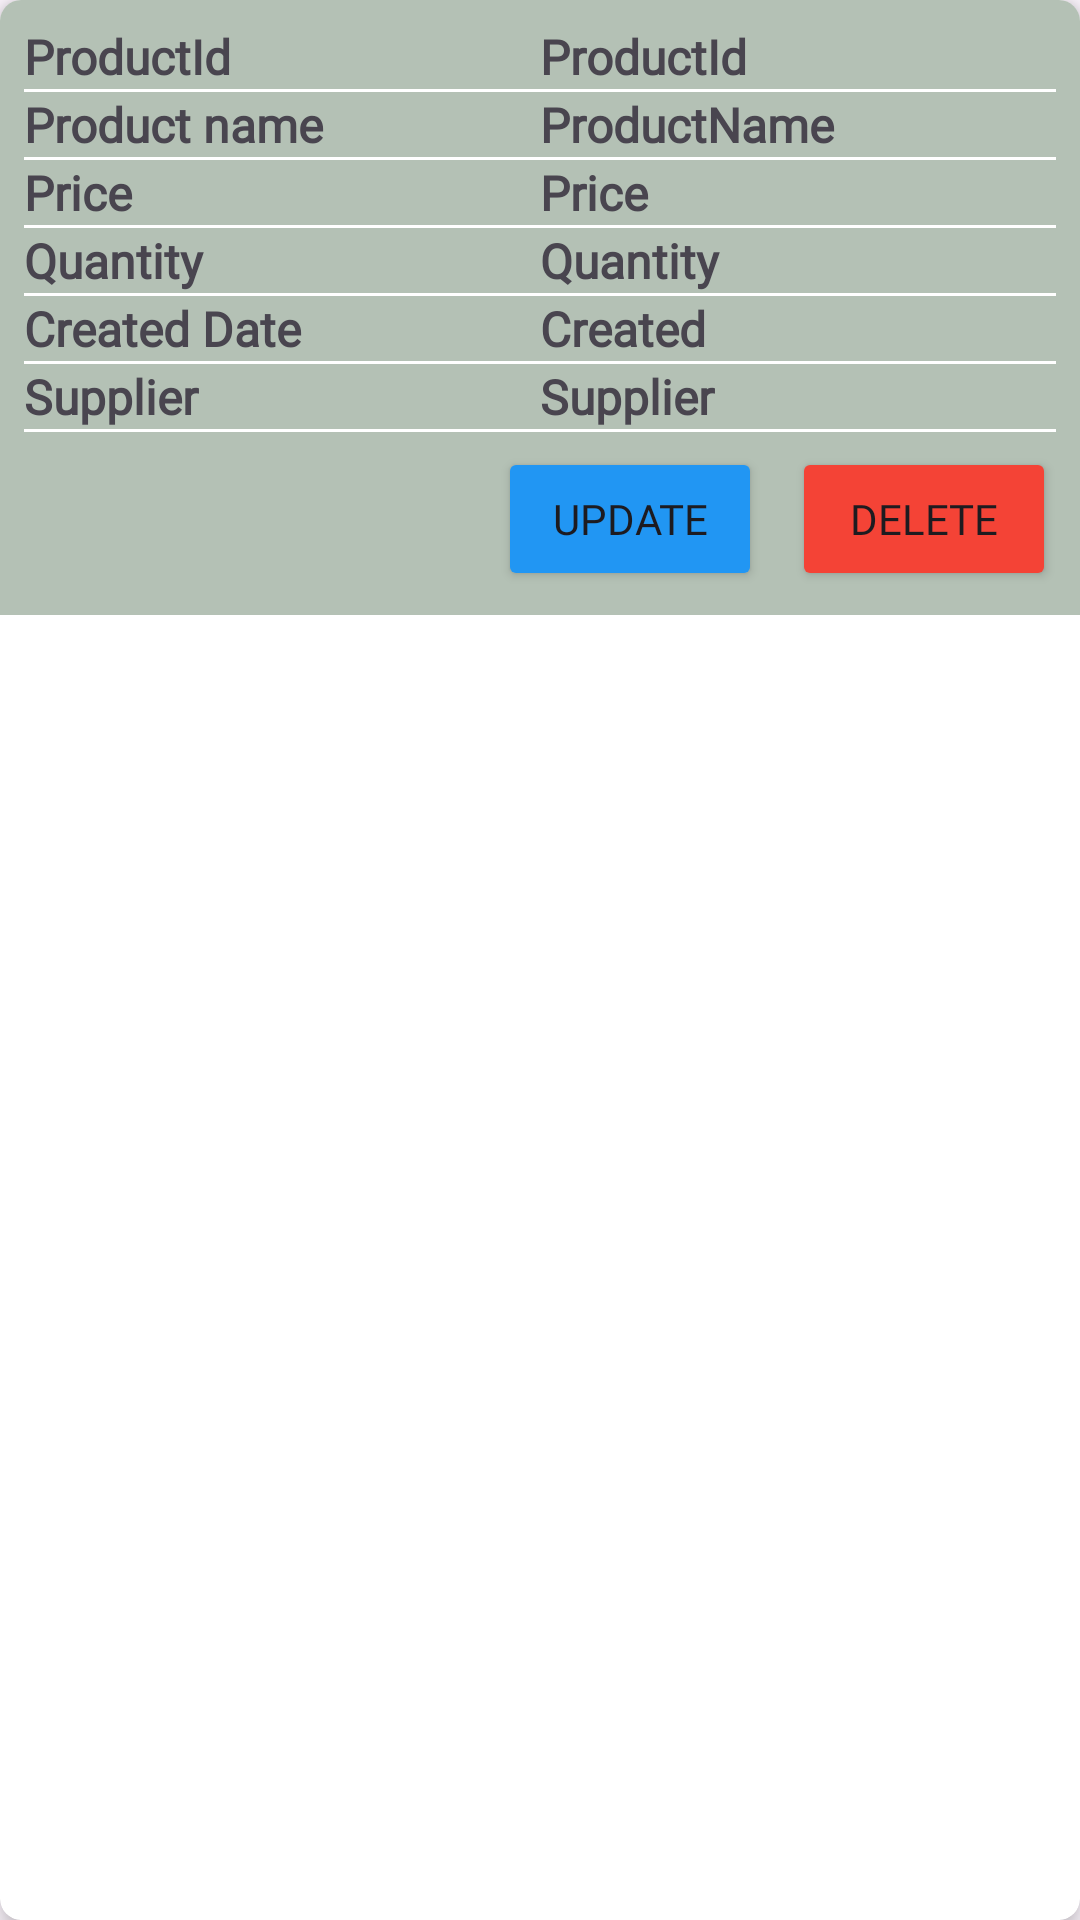

This screen was rendered from an Android layout file. Write that file and the resources it references.
<!-- AndroidManifest.xml: application theme Theme.SamplePE -->
<!-- res/layout/list_product_items.xml -->
<?xml version="1.0" encoding="utf-8"?>
<androidx.cardview.widget.CardView xmlns:android="http://schemas.android.com/apk/res/android"
    android:layout_width="match_parent"
    android:layout_height="wrap_content"
    xmlns:app="http://schemas.android.com/apk/res-auto"
    android:layout_margin="5dp"
    app:cardCornerRadius="7dp"
    app:cardElevation="5dp"
    android:id="@+id/product_item_layout"
    >
    <LinearLayout
        android:layout_width="match_parent"
        android:layout_height="wrap_content"
        android:background="#B4C1B5"
        android:padding="8dp"
        android:orientation="vertical"
        >
        <LinearLayout
            android:layout_width="match_parent"
            android:layout_height="match_parent"
            android:orientation="horizontal"
            android:layout_weight="2">
            <TextView
                android:layout_width="match_parent"
                android:layout_height="wrap_content"
                android:layout_weight="1"
                android:text="ProductId"
                android:textSize="16sp"
                android:fontFamily="@font/amita"
                android:textStyle="bold"
                />
            <TextView
                android:id="@+id/main_productId"
                android:layout_width="match_parent"
                android:layout_height="wrap_content"
                android:layout_weight="1"
                android:text="ProductId"
                android:textSize="16sp"
                android:fontFamily="@font/amita"
                android:textStyle="bold"
                />
        </LinearLayout>
        <TextView
            android:layout_width="match_parent"
            android:layout_height="1dp"
            android:background="@color/white"/>
        <LinearLayout
            android:layout_width="match_parent"
            android:layout_height="match_parent"
            android:orientation="horizontal"
            android:layout_weight="2">
            <TextView
                android:layout_width="match_parent"
                android:layout_height="wrap_content"
                android:layout_weight="1"
                android:text="Product name"
                android:textSize="16sp"
                android:fontFamily="@font/amita"
                android:textStyle="bold"
                />
            <TextView
                android:id="@+id/main_productName"
                android:layout_width="match_parent"
                android:layout_height="wrap_content"
                android:layout_weight="1"
                android:text="ProductName"
                android:textSize="16sp"
                android:fontFamily="@font/amita"
                android:textStyle="bold"
                />
        </LinearLayout>
        <TextView
            android:layout_width="match_parent"
            android:layout_height="1dp"
            android:background="@color/white"/>
        <LinearLayout
            android:layout_width="match_parent"
            android:layout_height="match_parent"
            android:orientation="horizontal"
            android:layout_weight="2">
            <TextView
                android:layout_width="match_parent"
                android:layout_height="wrap_content"
                android:layout_weight="1"
                android:text="Price"
                android:textSize="16sp"
                android:fontFamily="@font/amita"
                android:textStyle="bold"
                />
            <TextView
                android:id="@+id/main_productPrice"
                android:layout_width="match_parent"
                android:layout_height="wrap_content"
                android:layout_weight="1"
                android:text="Price"
                android:textSize="16sp"
                android:fontFamily="@font/amita"
                android:textStyle="bold"
                />
        </LinearLayout>
        <TextView
            android:layout_width="match_parent"
            android:layout_height="1dp"
            android:background="@color/white"/>
        <LinearLayout
            android:layout_width="match_parent"
            android:layout_height="match_parent"
            android:orientation="horizontal"
            android:layout_weight="2">
            <TextView
                android:layout_width="match_parent"
                android:layout_height="wrap_content"
                android:layout_weight="1"
                android:text="Quantity"
                android:textSize="16sp"
                android:fontFamily="@font/amita"
                android:textStyle="bold"
                />
            <TextView
                android:id="@+id/main_productQuantity"
                android:layout_width="match_parent"
                android:layout_height="wrap_content"
                android:layout_weight="1"
                android:text="Quantity"
                android:textSize="16sp"
                android:fontFamily="@font/amita"
                android:textStyle="bold"
                />
        </LinearLayout>
        <TextView
            android:layout_width="match_parent"
            android:layout_height="1dp"
            android:background="@color/white"/>
        <LinearLayout
            android:layout_width="match_parent"
            android:layout_height="match_parent"
            android:orientation="horizontal"
            android:layout_weight="2">
            <TextView
                android:layout_width="match_parent"
                android:layout_height="wrap_content"
                android:layout_weight="1"
                android:text="Created Date"
                android:textSize="16sp"
                android:fontFamily="@font/amita"
                android:textStyle="bold"
                />
            <TextView
                android:id="@+id/main_productCreateDate"
                android:layout_width="match_parent"
                android:layout_height="wrap_content"
                android:layout_weight="1"
                android:text="Created"
                android:textSize="16sp"
                android:fontFamily="@font/amita"
                android:textStyle="bold"
                />
        </LinearLayout>
        <TextView
            android:layout_width="match_parent"
            android:layout_height="1dp"
            android:background="@color/white"/>
        <LinearLayout
            android:layout_width="match_parent"
            android:layout_height="match_parent"
            android:orientation="horizontal"
            android:layout_weight="2">
            <TextView
                android:layout_width="match_parent"
                android:layout_height="wrap_content"
                android:layout_weight="1"
                android:text="Supplier"
                android:textSize="16sp"
                android:fontFamily="@font/amita"
                android:textStyle="bold"
                />
            <TextView
                android:id="@+id/main_productSupplier"
                android:layout_width="match_parent"
                android:layout_height="wrap_content"
                android:layout_weight="1"
                android:text="Supplier"
                android:textSize="16sp"
                android:fontFamily="@font/amita"
                android:textStyle="bold"
                />
        </LinearLayout>
        <TextView
            android:layout_width="match_parent"
            android:layout_height="1dp"
            android:background="@color/white"/>
       <LinearLayout
           android:layout_width="match_parent"
           android:layout_height="match_parent"
           android:gravity="end"
           android:layout_marginTop="5dp"
           >

           <Button
               android:id="@+id/main_item_btnUpdate"
               android:layout_width="wrap_content"
               android:layout_height="wrap_content"
                android:text="Update"
               android:fontFamily="@font/amita"
               android:layout_marginRight="10dp"
               android:backgroundTint="#2196F3"
               />
           <Button
               android:id="@+id/main_item_btnDelete"
               android:layout_width="wrap_content"
               android:layout_height="wrap_content"
                android:text="Delete"
               android:fontFamily="@font/amita"
               android:backgroundTint="#F44336"
               />
       </LinearLayout>
    </LinearLayout>
</androidx.cardview.widget.CardView>
<!-- resources referenced by this layout -->
<resources>
  <style name="Theme.SamplePE" parent="Base.Theme.SamplePE" />
  <style name="Base.Theme.SamplePE" parent="Theme.Material3.DayNight.NoActionBar">
          
          
      </style>
  <!-- not gathered from this repository: default colours our renderer supplied (Android Studio template values) -->
  <color name="white">#FFFFFFFF</color>
</resources>
